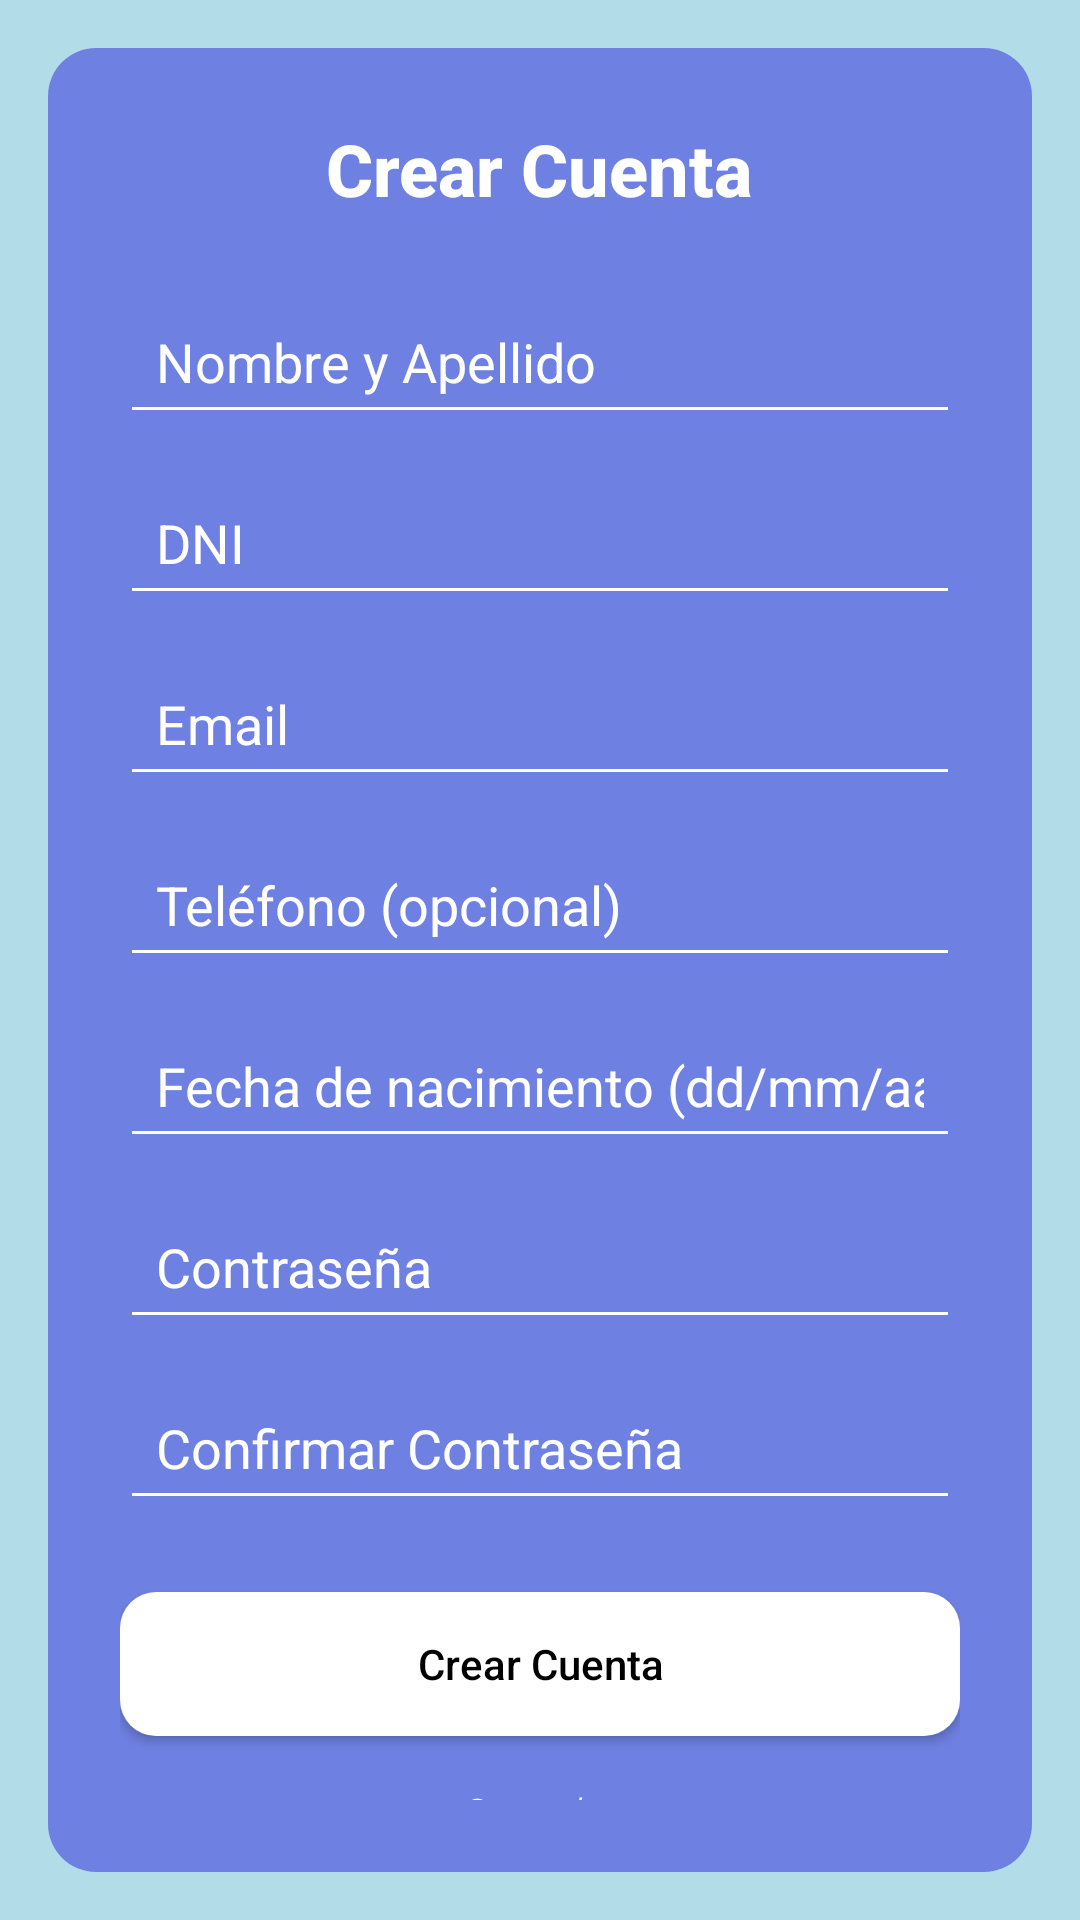

The Android layout XML behind this screen, and the referenced resources:
<!-- AndroidManifest.xml: application theme Theme.ClubDeportivoBola8 -->
<!-- res/layout/activity_register_form.xml -->
<?xml version="1.0" encoding="utf-8"?>

<LinearLayout
    xmlns:android="http://schemas.android.com/apk/res/android"
    android:layout_width="match_parent"
    android:layout_height="match_parent"
    android:orientation="vertical"
    android:background="#B2DCE8"
    android:padding="16dp">

    
    <LinearLayout
        android:layout_width="match_parent"
        android:layout_height="0dp"
        android:layout_weight="1"
        android:orientation="vertical"
        android:background="@drawable/bloque2_background"
        android:layout_gravity="center"
        android:padding="24dp">



        
        <TextView
            android:layout_width="wrap_content"
            android:layout_height="wrap_content"
            android:text="Crear Cuenta"
            android:textColor="#FFFFFF"
            android:textSize="24sp"
            android:textStyle="bold"
            android:layout_gravity="center_horizontal"
            android:fontFamily="sans-serif-medium"
            android:layout_marginBottom="24dp"/>

        
        <View
            android:layout_width="match_parent"
            android:layout_height="0dp"
            android:layout_weight="0.3" />

        
        <EditText
            android:layout_width="match_parent"
            android:layout_height="wrap_content"
            android:hint="Nombre y Apellido"
            android:textColorHint="#FFFFFF"
            android:textColor="#FFFFFF"
            android:backgroundTint="#FFFFFF"
            android:layout_marginBottom="12dp"
            android:padding="12dp"/>

        
        <EditText
            android:layout_width="match_parent"
            android:layout_height="wrap_content"
            android:hint="DNI"
            android:textColorHint="#FFFFFF"
            android:textColor="#FFFFFF"
            android:backgroundTint="#FFFFFF"
            android:inputType="number"
            android:layout_marginBottom="12dp"
            android:padding="12dp"/>

        
        <EditText
            android:layout_width="match_parent"
            android:layout_height="wrap_content"
            android:hint="Email"
            android:textColorHint="#FFFFFF"
            android:textColor="#FFFFFF"
            android:backgroundTint="#FFFFFF"
            android:inputType="textEmailAddress"
            android:layout_marginBottom="12dp"
            android:padding="12dp"/>

        
        <EditText
            android:layout_width="match_parent"
            android:layout_height="wrap_content"
            android:hint="Teléfono (opcional)"
            android:textColorHint="#FFFFFF"
            android:textColor="#FFFFFF"
            android:backgroundTint="#FFFFFF"
            android:inputType="phone"
            android:layout_marginBottom="12dp"
            android:padding="12dp"/>

        
        <EditText
            android:layout_width="match_parent"
            android:layout_height="wrap_content"
            android:hint="Fecha de nacimiento (dd/mm/aaaa)"
            android:textColorHint="#FFFFFF"
            android:textColor="#FFFFFF"
            android:backgroundTint="#FFFFFF"
            android:inputType="date"
            android:layout_marginBottom="12dp"
            android:padding="12dp"/>

        
        <EditText
            android:layout_width="match_parent"
            android:layout_height="wrap_content"
            android:hint="Contraseña"
            android:textColorHint="#FFFFFF"
            android:textColor="#FFFFFF"
            android:backgroundTint="#FFFFFF"
            android:inputType="textPassword"
            android:layout_marginBottom="12dp"
            android:padding="12dp"/>

        
        <EditText
            android:layout_width="match_parent"
            android:layout_height="wrap_content"
            android:hint="Confirmar Contraseña"
            android:textColorHint="#FFFFFF"
            android:textColor="#FFFFFF"
            android:backgroundTint="#FFFFFF"
            android:inputType="textPassword"
            android:layout_marginBottom="24dp"
            android:padding="12dp"/>

        
        <androidx.appcompat.widget.AppCompatButton
            android:layout_width="match_parent"
            android:layout_height="wrap_content"
            android:text="Crear Cuenta"
            android:textColor="#000000"
            android:background="@drawable/button_background"
            android:layout_marginBottom="16dp"
            android:fontFamily="sans-serif-medium"
            android:textAllCaps="false"/>

        
        <TextView
            android:layout_width="wrap_content"
            android:layout_height="wrap_content"
            android:text="Cancelar"
            android:textColor="#FFFFFF"
            android:textSize="14sp"
            android:layout_gravity="center_horizontal"
            android:fontFamily="sans-serif-light"
            android:textStyle="italic"
            android:id="@+id/btnCancelRegister"/>

        
        <View
            android:layout_width="match_parent"
            android:layout_height="0dp"
            android:layout_weight="0.3" />

    </LinearLayout>

</LinearLayout>
<!-- resources referenced by this layout -->
<resources>
  <!-- drawable bloque2_background (drawable) -->
  <?xml version="1.0" encoding="utf-8"?>
  
  
      <shape xmlns:android="http://schemas.android.com/apk/res/android"
          android:shape="rectangle">
  
          <solid android:color="#883333DE" />
          <corners android:radius="16dp" />
  
      </shape>
  <!-- drawable button_background (drawable) -->
  <?xml version="1.0" encoding="utf-8"?>
  
  <shape xmlns:android="http://schemas.android.com/apk/res/android"
      android:shape="rectangle">
  
      <solid android:color="#FFFFFF" />
      <corners android:radius="12dp" />
  
  </shape>
  <style name="Theme.ClubDeportivoBola8" parent="Base.Theme.ClubDeportivoBola8" />
  <style name="Base.Theme.ClubDeportivoBola8" parent="Theme.Material3.DayNight.NoActionBar">
          
          
      </style>
</resources>
